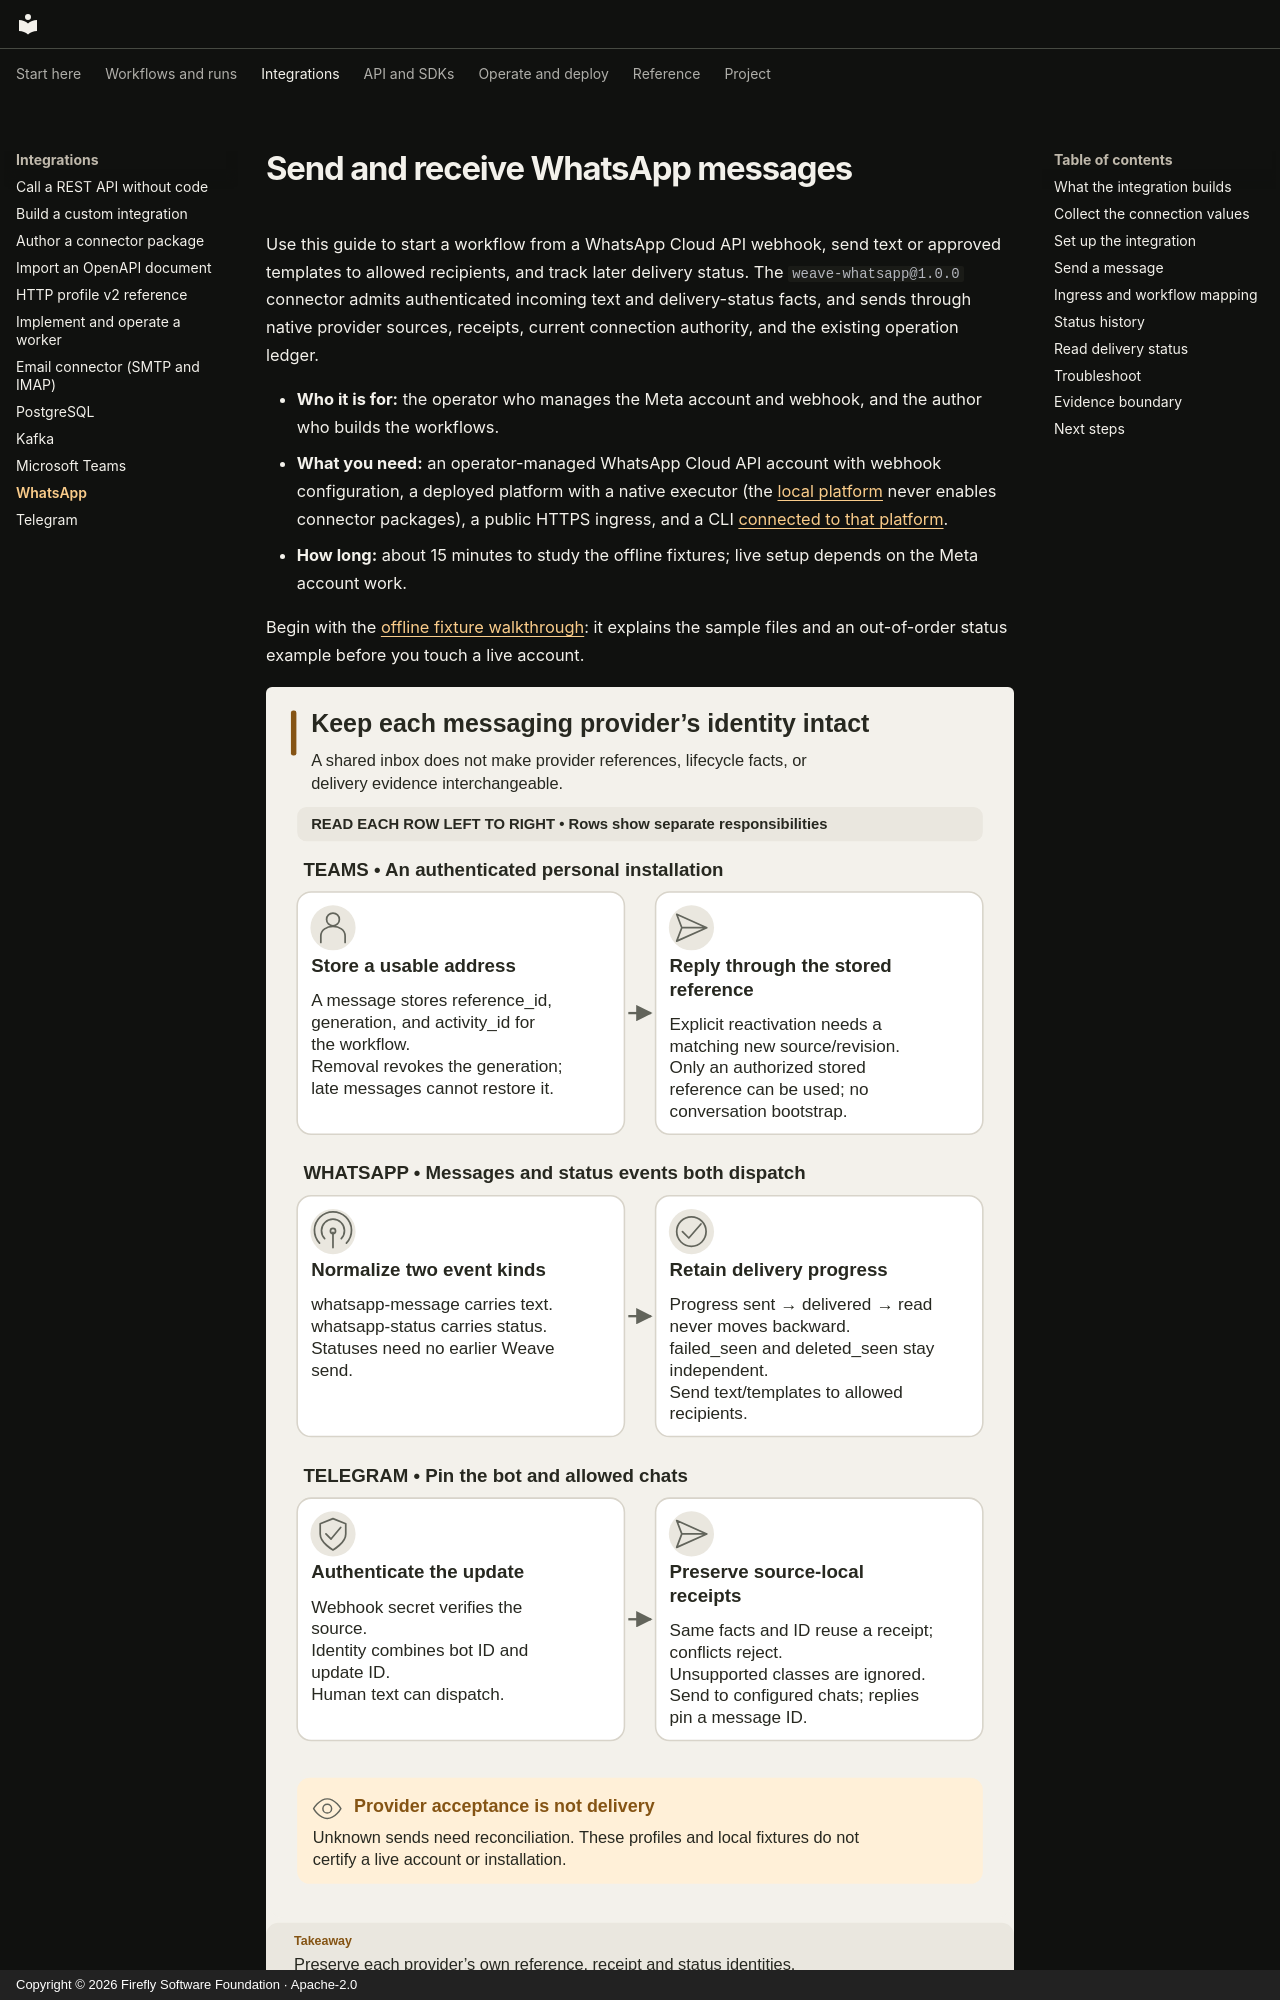

repository: fireflyframework/firefly-weave · page: connectors/whatsapp/index.html · generator: mkdocs · copyright: Copyright © 2026 Firefly Software Foundation · Apache-2.0

<!--
Copyright 2026 Firefly Software Foundation.

Licensed under the Apache License, Version 2.0 (the "License");
you may not use this file except in compliance with the License.
You may obtain a copy of the License at

    http://www.apache.org/licenses/LICENSE-2.0

Unless required by applicable law or agreed to in writing, software
distributed under the License is distributed on an "AS IS" BASIS,
WITHOUT WARRANTIES OR CONDITIONS OF ANY KIND, either express or implied.
See the License for the specific language governing permissions and
limitations under the License.
Author: Firefly Software Foundation
SPDX-License-Identifier: Apache-2.0
-->

# Send and receive WhatsApp messages

Use this guide to start a workflow from a WhatsApp Cloud API webhook, send text
or approved templates to allowed recipients, and track later delivery status. The
`weave-whatsapp@1.0.0` connector admits authenticated incoming text and
delivery-status facts, and sends through native provider sources, receipts,
current connection authority, and the existing operation ledger.

- **Who it is for:** the operator who manages the Meta account and webhook, and
  the author who builds the workflows.
- **What you need:** an operator-managed WhatsApp Cloud API account with webhook
  configuration, a deployed platform with a native executor (the
  [local platform](../guides/local-platform.md) never enables connector packages),
  a public HTTPS ingress, and a CLI [connected to that platform](../guides/connect-to-api.md).
- **How long:** about 15 minutes to study the offline fixtures; live setup depends
  on the Meta account work.

Begin with the [offline fixture walkthrough](../../examples/connectors/whatsapp/README.md):
it explains the sample files and an out-of-order status example before you touch a
live account.

![Provider comparison highlighting WhatsApp message and status event branches](../diagrams/integrations-messaging.svg)

**How to read this diagram:** Follow the middle WhatsApp row from normalized message/status events to retained delivery progress. Both kinds can dispatch, but status carries delivery evidence rather than message text. Independent failure/deletion flags preserve out-of-order facts.

[Open diagram at full size](../diagrams/integrations-messaging.svg)

## What the integration builds

There are two independent paths:

| Path | What happens |
| --- | --- |
| Inbound | Authenticated webhook events (messages and delivery statuses) start a workflow or signal a waiting run |
| Outbound | `send-text` or `send-template` Actions send to an explicitly allowed recipient |

Delivery-status webhooks report later provider facts. An outbound `accepted`
result is not a delivery-status result.

The checked-in profile and fixtures establish offline wire behavior. They do not
certify current Meta account eligibility, template approval, commercial policy, or
Graph version compatibility. No real message, account, or subscription was used.
